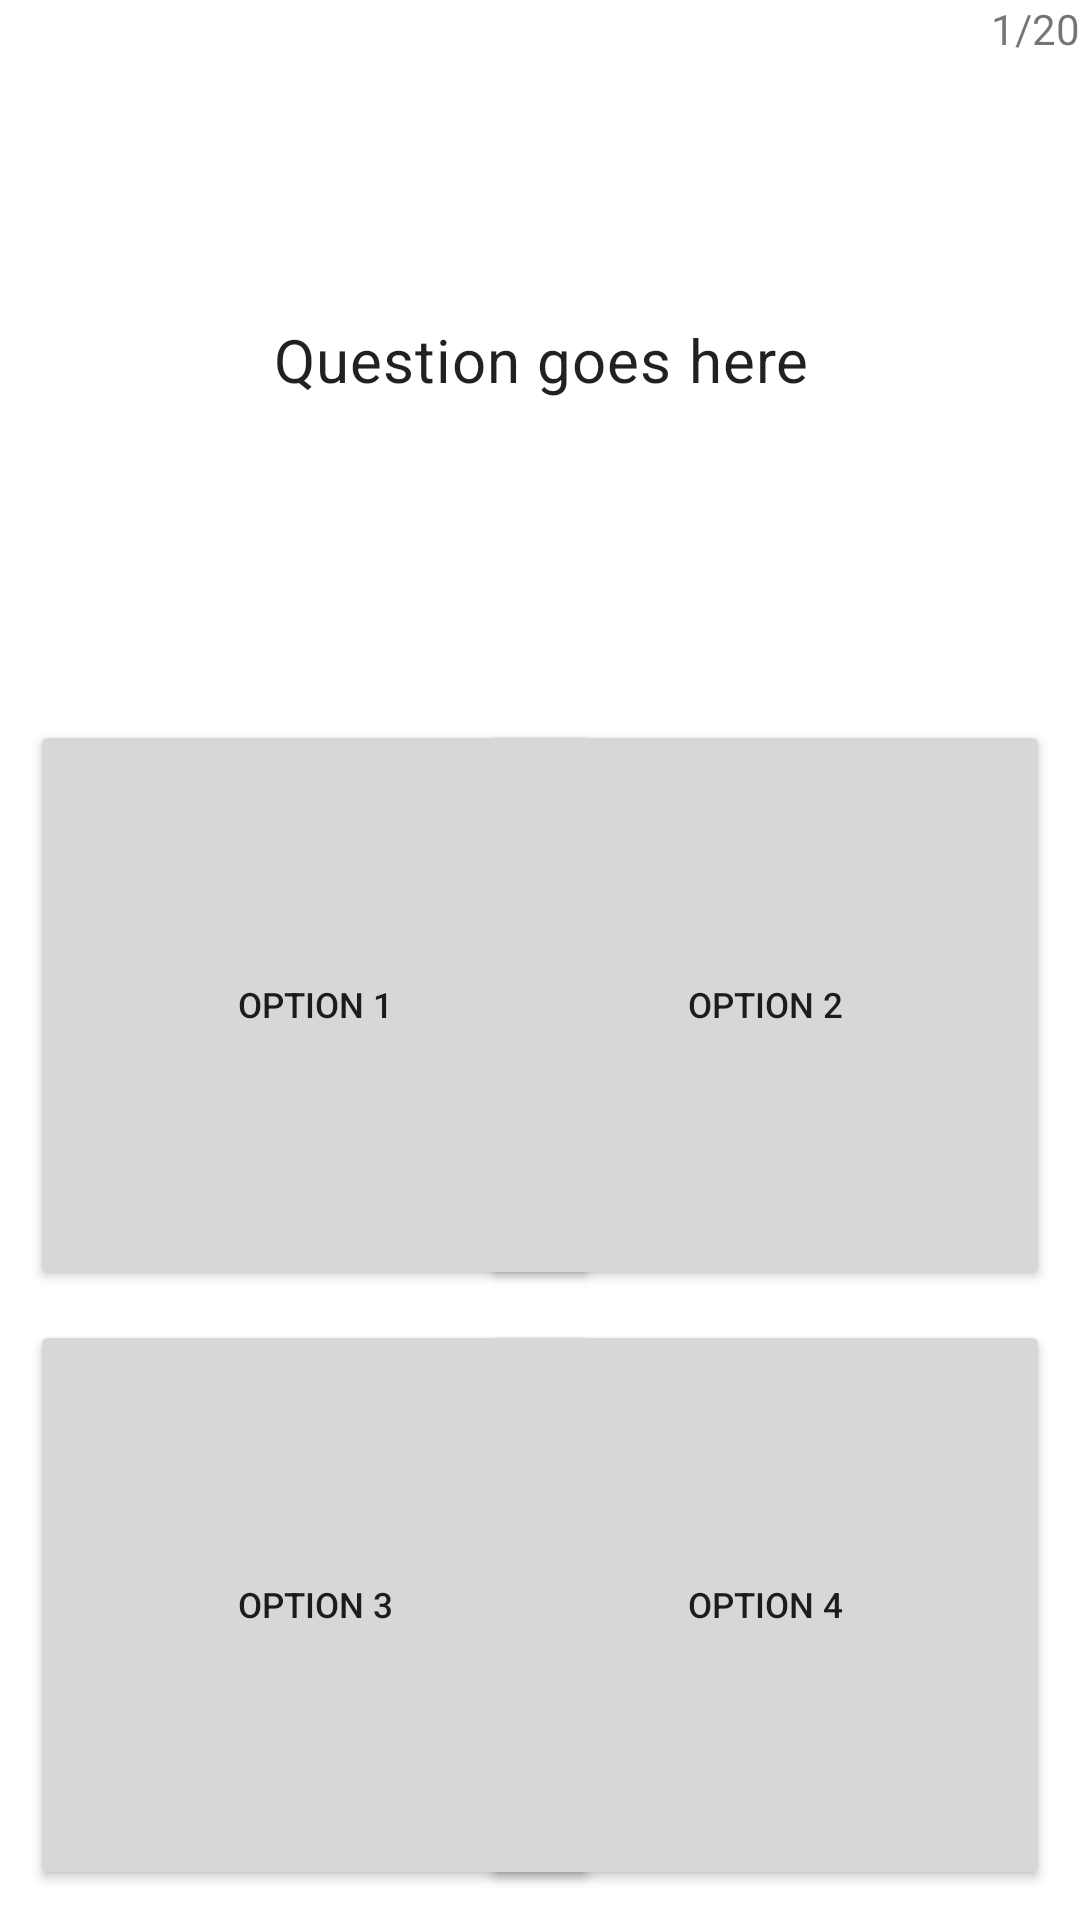

Reconstruct the res/layout file that produces this screen, plus the resources it refers to.
<!-- AndroidManifest.xml: application theme Theme.Ultimate_Flashcard_App -->
<!-- res/layout/fragment_test.xml -->
<?xml version="1.0" encoding="utf-8"?>
<androidx.constraintlayout.widget.ConstraintLayout xmlns:android="http://schemas.android.com/apk/res/android"
    xmlns:app="http://schemas.android.com/apk/res-auto"
    xmlns:tools="http://schemas.android.com/tools"
    android:layout_width="match_parent"
    android:layout_height="match_parent">

    <TextView
        android:id="@+id/questionText"
        style="@style/TextAppearance.Material3.BodyMedium"
        android:layout_width="match_parent"
        android:layout_height="0dp"
        android:layout_marginHorizontal="40dp"
        android:layout_marginVertical="50dp"
        android:gravity="center"
        android:text="Question goes here"
        android:textAlignment="center"
        android:textSize="20dp"
        app:layout_constraintBottom_toTopOf="@+id/option1Button"
        app:layout_constraintEnd_toEndOf="parent"
        app:layout_constraintStart_toStartOf="parent"
        app:layout_constraintTop_toTopOf="parent" />

    <Button
        android:id="@+id/option1Button"
        android:layout_width="190dp"
        android:layout_height="190dp"
        android:layout_margin="10dp"
        android:ellipsize="marquee"
        android:lines="12"
        android:textSize="11.5dp"
        android:text="Option 1"
        app:layout_constraintBottom_toTopOf="@+id/option3Button"
        app:layout_constraintStart_toStartOf="parent" />

    <Button
        android:id="@+id/option2Button"
        android:layout_width="190dp"
        android:layout_height="190dp"
        android:layout_margin="10dp"
        android:ellipsize="marquee"
        android:lines="12"
        android:textSize="11.5dp"
        android:text="Option 2"
        app:layout_constraintBottom_toTopOf="@+id/option4Button"
        app:layout_constraintEnd_toEndOf="parent" />

    <Button
        android:id="@+id/option3Button"
        android:layout_width="190dp"
        android:layout_height="190dp"
        android:layout_margin="10dp"
        android:ellipsize="marquee"
        android:lines="12"
        android:textSize="11.5dp"
        android:text="Option 3"
        app:layout_constraintBottom_toBottomOf="parent"
        app:layout_constraintStart_toStartOf="parent" />

    <Button
        android:id="@+id/option4Button"
        android:layout_width="190dp"
        android:layout_height="190dp"
        android:layout_margin="10dp"
        android:ellipsize="marquee"
        android:lines="12"
        android:textSize="11.5dp"
        android:text="Option 4"
        app:layout_constraintBottom_toBottomOf="parent"
        app:layout_constraintEnd_toEndOf="parent"/>

    <TextView
        android:id="@+id/questionCounter"
        android:layout_width="wrap_content"
        android:layout_height="wrap_content"
        android:text="1/20"
        android:textAlignment="textEnd"
        app:layout_constraintEnd_toEndOf="parent"
        app:layout_constraintTop_toTopOf="parent" />
</androidx.constraintlayout.widget.ConstraintLayout>
<!-- resources referenced by this layout -->
<resources>
  <style name="Theme.Ultimate_Flashcard_App" parent="Theme.MaterialComponents.DayNight.DarkActionBar">
          
          <item name="colorPrimary">@color/cat_theme_main</item>
          <item name="colorPrimaryVariant">@color/cat_theme_main</item>
          <item name="colorOnPrimary">@color/cat_theme_background</item>
          
          <item name="colorSecondary">@color/cat_theme_main</item>
          <item name="colorSecondaryVariant">@color/cat_theme_background</item>
          <item name="colorOnSecondary">@color/cat_theme_black</item>
          
          <item name="android:statusBarColor">?attr/colorPrimaryVariant</item>
          
  
      </style>
  <color name="cat_theme_main">#C44E3F</color>
  <color name="cat_theme_background">#FBE2D7</color>
  <color name="cat_theme_black">#2C2930</color>
</resources>
